Dataset: OCT_dataset (GitHub, faziya18/retina_ai). Classes: AMD, CSR.

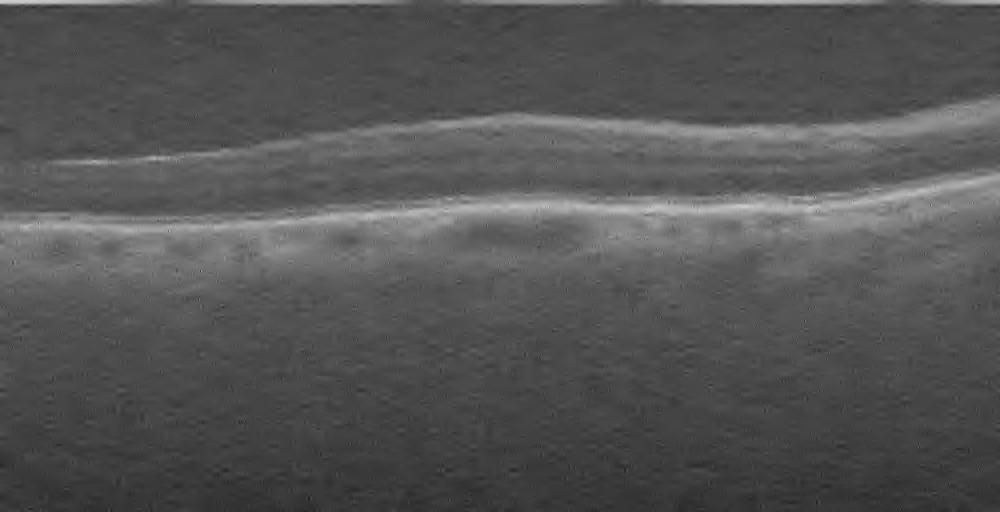
Label: AMD

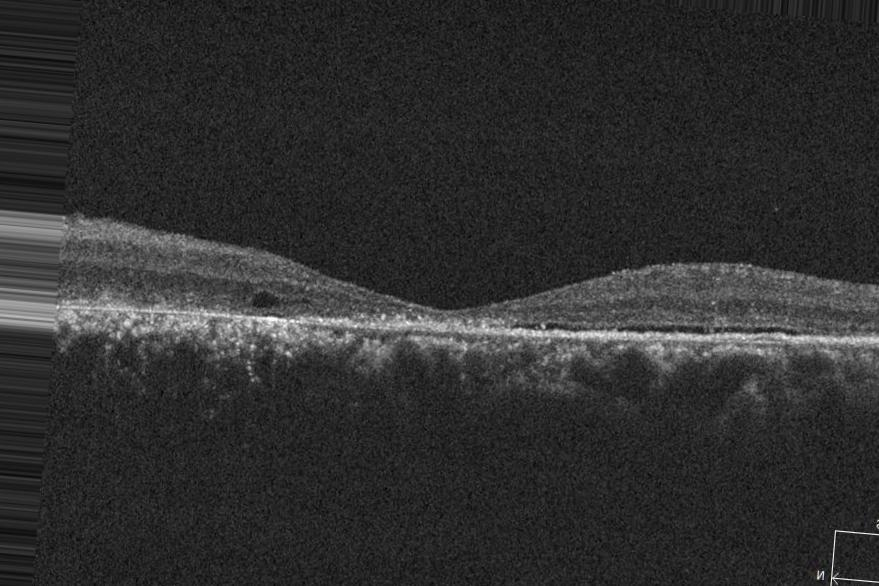
Label: CSR

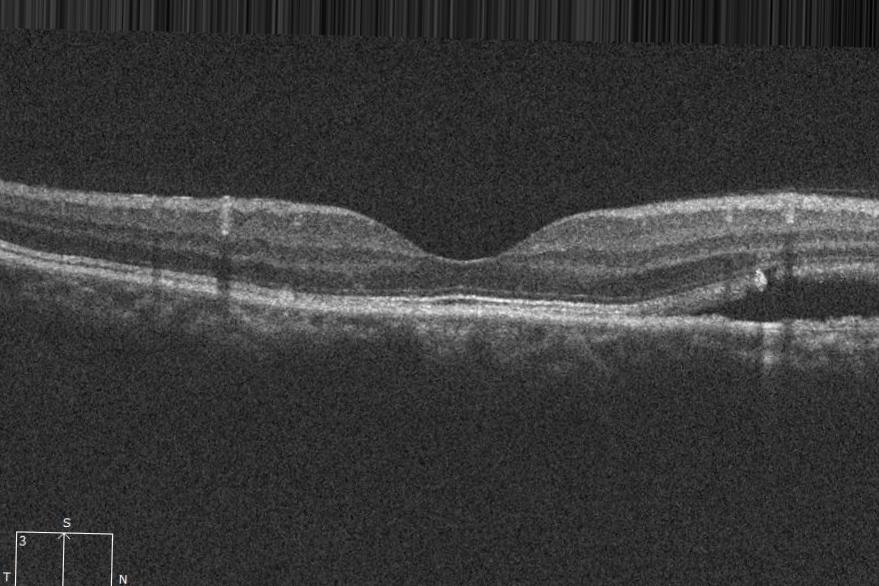
Label: CSR

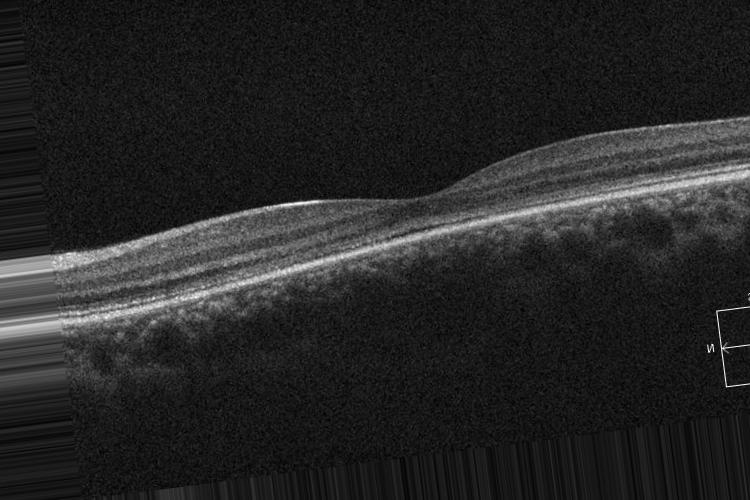
Label: CSR

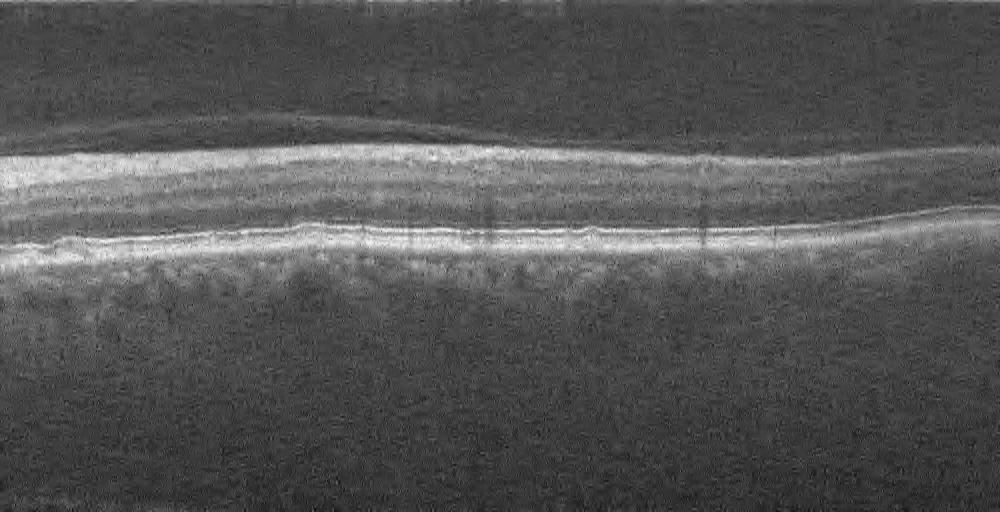
Label: AMD

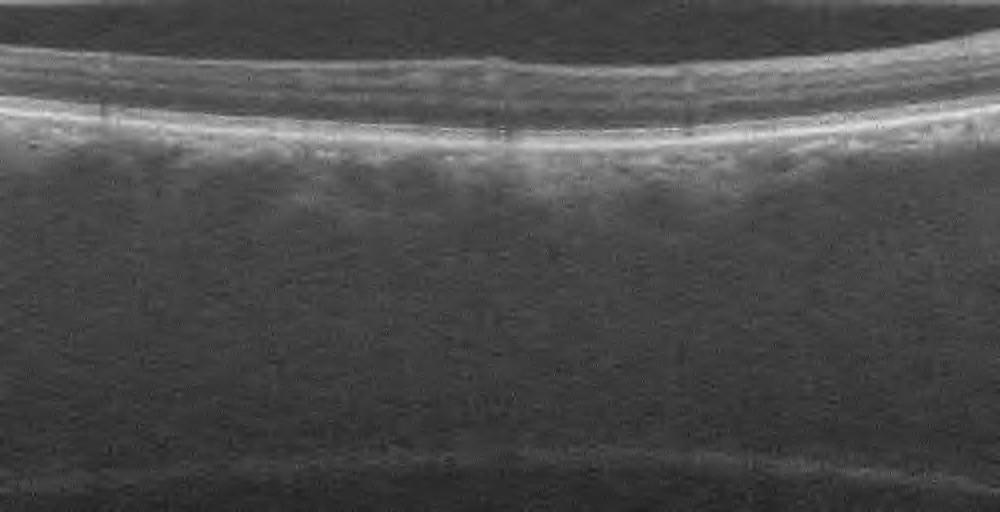
Label: AMD
